Run: headless pygame with SDL's dummy video driver; simulated clock (each Clock.tick advances the game by its frame time, no real sleeping); random seed 0; keys injected as events and as key.get_pressed() state; no mouse input.
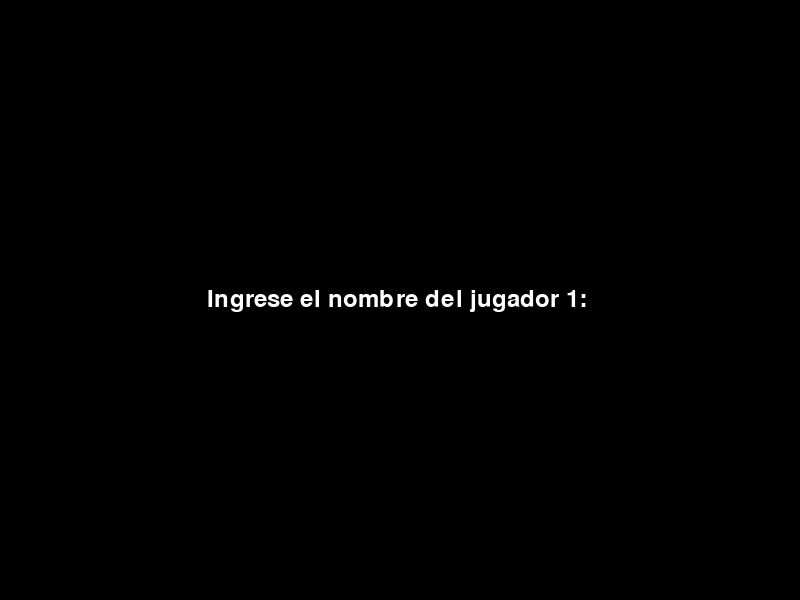
Frame 1 of 4 · flips 1–60 · no input
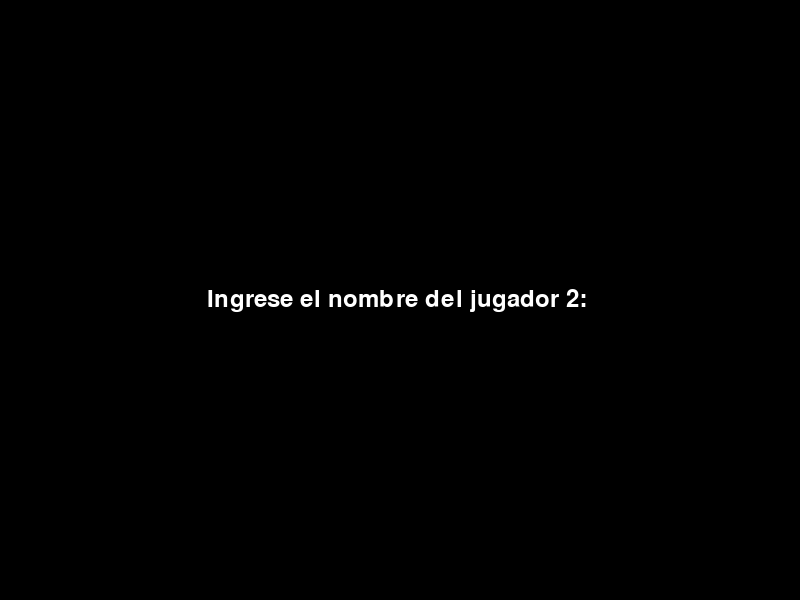
Frame 2 of 4 · flips 61–180 · tapped SPACE, RETURN · held RIGHT (→), D
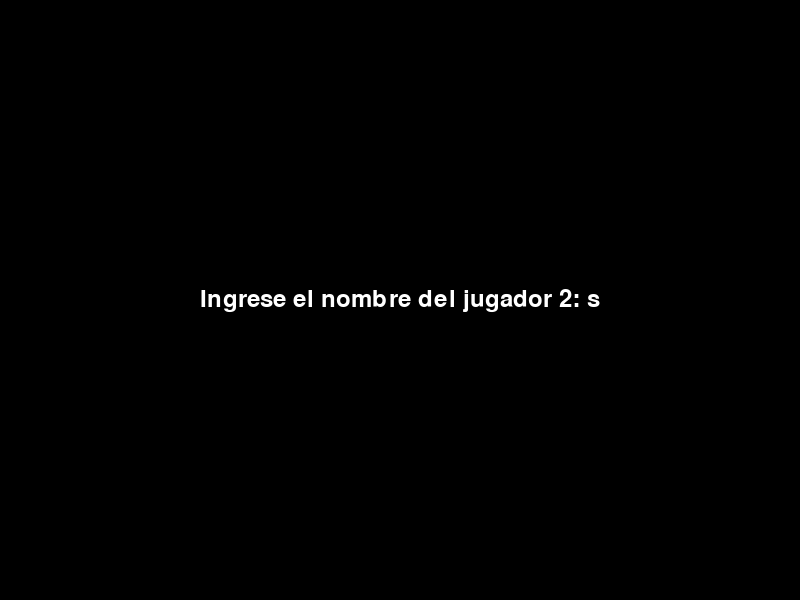
Frame 3 of 4 · flips 181–300 · held DOWN (↓), S
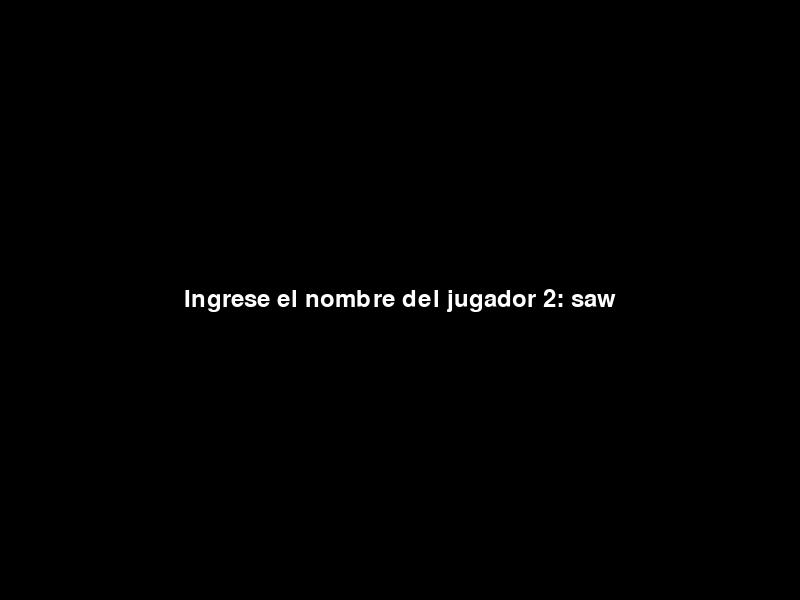
Frame 4 of 4 · flips 301–420 · held LEFT (←), A, UP (↑), W

The pygame program that drew these frames:

import os
import pygame
import random
import time

# Inicialización de Pygame
pygame.init()

# Dimensiones de la ventana del juego
WIDTH, HEIGHT = 800, 600
WIN = pygame.display.set_mode((WIDTH, HEIGHT))
pygame.display.set_caption("Ping Pong")

# Colores
WHITE = (255, 255, 255)
BLACK = (0, 0, 0)

# Variables de la pelota
BALL_RADIUS = 10
ball_pos = [WIDTH // 2, HEIGHT // 2]
ball_vel = [random.choice([-5, 5]), random.choice([-5, 5])]
ball_moving = False

# Variables de las paletas
PAD_WIDTH = 10
PAD_HEIGHT = 80
LEFT_PAD_POS = [0, HEIGHT // 2 - PAD_HEIGHT // 2]
RIGHT_PAD_POS = [WIDTH - PAD_WIDTH, HEIGHT // 2 - PAD_HEIGHT // 2]
PAD_SPEED = 5

# Marcador
score_left = 0
score_right = 0
font = pygame.font.Font(None, 36)

# Nombres de los jugadores
player1_name = ""
player2_name = ""

# Función para dibujar la pelota
def draw_ball(ball_pos):
    pygame.draw.circle(WIN, WHITE, ball_pos, BALL_RADIUS)

# Función para dibujar las paletas
def draw_paddles(pad1_pos, pad2_pos):
    pygame.draw.rect(WIN, WHITE, pygame.Rect(pad1_pos[0], pad1_pos[1], PAD_WIDTH, PAD_HEIGHT))
    pygame.draw.rect(WIN, WHITE, pygame.Rect(pad2_pos[0], pad2_pos[1], PAD_WIDTH, PAD_HEIGHT))

# Función para dibujar el marcador
def draw_score():
    score_text = font.render(f"{player1_name}: {score_left} - {score_right} :{player2_name}", True, WHITE)
    score_rect = score_text.get_rect(center=(WIDTH // 2, 50))
    WIN.blit(score_text, score_rect)

# Función para mostrar mensaje de ganador
def display_winner(winner):
    winner_text = font.render(f"¡{winner} ha ganado!", True, WHITE)
    winner_rect = winner_text.get_rect(center=(WIDTH // 2, HEIGHT // 2))
    WIN.blit(winner_text, winner_rect)
    pygame.display.update()
    pygame.time.wait(3000)  # Esperar 3 segundos antes de salir del juego

# Función para obtener el nombre de los jugadores
def get_player_names():
    global player1_name, player2_name
    player1_name = get_input("Ingrese el nombre del jugador 1: ")
    player2_name = get_input("Ingrese el nombre del jugador 2: ")
    countdown()

# Función para obtener entrada del usuario dentro de la ventana del juego
def get_input(prompt):
    user_input = ""
    input_active = True
    while input_active:
        for event in pygame.event.get():
            if event.type == pygame.KEYDOWN:
                if event.key == pygame.K_RETURN:
                    input_active = False
                elif event.key == pygame.K_BACKSPACE:
                    user_input = user_input[:-1]
                else:
                    user_input += event.unicode
        draw_input_prompt(prompt + user_input)
        pygame.display.update()
    return user_input

# Función para dibujar el prompt de entrada de usuario
def draw_input_prompt(prompt):
    WIN.fill(BLACK)
    input_text = font.render(prompt, True, WHITE)
    input_rect = input_text.get_rect(center=(WIDTH // 2, HEIGHT // 2))
    WIN.blit(input_text, input_rect)

# Función para la cuenta regresiva antes de que comience el juego
def countdown():
    for i in range(5, 0, -1):
        WIN.fill(BLACK)
        countdown_text = font.render(f"{i}", True, WHITE)
        countdown_rect = countdown_text.get_rect(center=(WIDTH // 2, HEIGHT // 2))
        WIN.blit(countdown_text, countdown_rect)
        pygame.display.update()
        pygame.time.wait(1000)

# Función principal del juego
def main():
    global ball_pos, ball_vel, ball_moving, score_left, score_right
    clock = pygame.time.Clock()

    # Obtener los nombres de los jugadores
    get_player_names()

    # Bucle del juego
    running = True
    while running:
        # Manejo de eventos
        for event in pygame.event.get():
            if event.type == pygame.QUIT:
                running = False
            elif event.type == pygame.KEYDOWN:
                if event.key == pygame.K_RETURN:
                    if not ball_moving:
                        ball_moving = True
                        ball_vel = [random.choice([-5, 5]), random.choice([-5, 5])]
                    else:
                        ball_pos = [WIDTH // 2, HEIGHT // 2]
                        ball_moving = False
                elif event.key == pygame.K_ESCAPE:  # Detectar la tecla ESC
                    running = False  # Salir del bucle del juego si se presiona ESC

        # Movimiento de las paletas
        keys = pygame.key.get_pressed()
        if keys[pygame.K_w] and LEFT_PAD_POS[1] > 0:
            LEFT_PAD_POS[1] -= PAD_SPEED
        if keys[pygame.K_s] and LEFT_PAD_POS[1] < HEIGHT - PAD_HEIGHT:
            LEFT_PAD_POS[1] += PAD_SPEED
        if keys[pygame.K_UP] and RIGHT_PAD_POS[1] > 0:
            RIGHT_PAD_POS[1] -= PAD_SPEED
        if keys[pygame.K_DOWN] and RIGHT_PAD_POS[1] < HEIGHT - PAD_HEIGHT:
            RIGHT_PAD_POS[1] += PAD_SPEED

        # Actualizar la posición de la pelota si está en movimiento
        if ball_moving:
            ball_pos[0] += ball_vel[0]
            ball_pos[1] += ball_vel[1]

            # Rebotar en la parte superior e inferior de la pantalla
            if ball_pos[1] <= BALL_RADIUS or ball_pos[1] >= HEIGHT - BALL_RADIUS:
                ball_vel[1] = -ball_vel[1]

            # Rebotar en las paletas
            if ball_pos[0] <= PAD_WIDTH + BALL_RADIUS:
                if ball_pos[1] >= LEFT_PAD_POS[1] and ball_pos[1] <= LEFT_PAD_POS[1] + PAD_HEIGHT:
                    ball_vel[0] = -ball_vel[0]
                else:
                    score_right += 1
                    if score_right == 10:
                        display_winner(player2_name)
                        running = False
                    ball_pos = [WIDTH // 2, HEIGHT // 2]
                    ball_moving = False
            elif ball_pos[0] >= WIDTH - PAD_WIDTH - BALL_RADIUS:
                if ball_pos[1] >= RIGHT_PAD_POS[1] and ball_pos[1] <= RIGHT_PAD_POS[1] + PAD_HEIGHT:
                    ball_vel[0] = -ball_vel[0]
                else:
                    score_left += 1
                    if score_left == 10:
                        display_winner(player1_name)
                        running = False
                    ball_pos = [WIDTH // 2, HEIGHT // 2]
                    ball_moving = False

        # Limpiar la pantalla
        WIN.fill(BLACK)

        # Dibujar elementos del juego
        draw_ball(ball_pos)
        draw_paddles(LEFT_PAD_POS, RIGHT_PAD_POS)
        draw_score()

        # Actualizar la pantalla
        pygame.display.update()

        # Establecer el número de fotogramas por segundo
        clock.tick(60)

    # Salir de Pygame
    pygame.quit()

# Llamar a la función principal del juego
if __name__ == "__main__":
    main()
